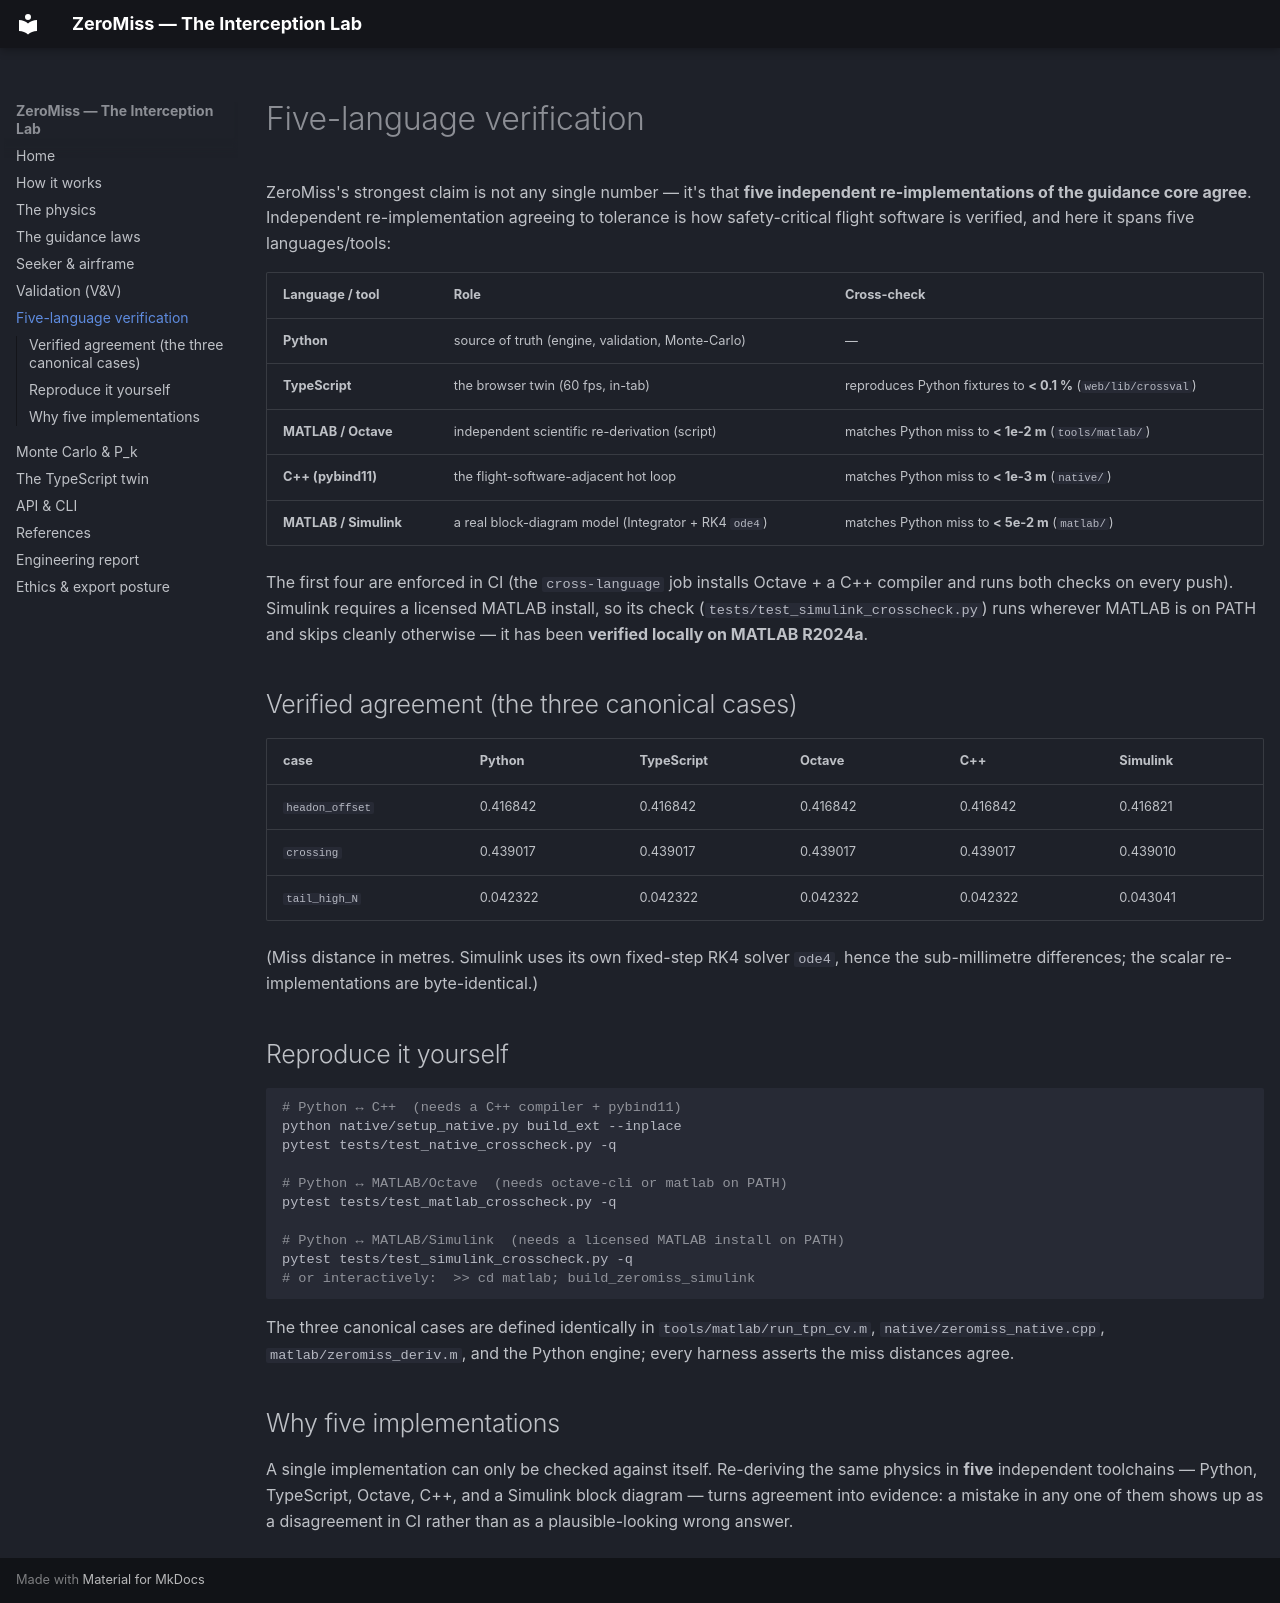

repository: IsmailDayah/ZeroMiss · page: crosslang/index.html · generator: mkdocs

# Five-language verification

ZeroMiss's strongest claim is not any single number — it's that **five independent
re-implementations of the guidance core agree**. Independent re-implementation agreeing
to tolerance is how safety-critical flight software is verified, and here it spans five
languages/tools:

| Language / tool | Role | Cross-check |
|---|---|---|
| **Python** | source of truth (engine, validation, Monte-Carlo) | — |
| **TypeScript** | the browser twin (60 fps, in-tab) | reproduces Python fixtures to **< 0.1 %** (`web/lib/crossval`) |
| **MATLAB / Octave** | independent scientific re-derivation (script) | matches Python miss to **< 1e-2 m** (`tools/matlab/`) |
| **C++ (pybind11)** | the flight-software-adjacent hot loop | matches Python miss to **< 1e-3 m** (`native/`) |
| **MATLAB / Simulink** | a real block-diagram model (Integrator + RK4 `ode4`) | matches Python miss to **< 5e-2 m** (`matlab/`) |

The first four are enforced in CI (the `cross-language` job installs Octave + a C++
compiler and runs both checks on every push). Simulink requires a licensed MATLAB
install, so its check (`tests/test_simulink_crosscheck.py`) runs wherever MATLAB is on
PATH and skips cleanly otherwise — it has been **verified locally on MATLAB R2024a**.

## Verified agreement (the three canonical cases)

| case | Python | TypeScript | Octave | C++ | Simulink |
|---|---|---|---|---|---|
| `headon_offset` | 0.416842 | 0.416842 | 0.416842 | 0.416842 | 0.416821 |
| `crossing` | 0.439017 | 0.439017 | 0.439017 | 0.439017 | 0.439010 |
| `tail_high_N` | 0.042322 | 0.042322 | 0.042322 | 0.042322 | 0.043041 |

(Miss distance in metres. Simulink uses its own fixed-step RK4 solver `ode4`, hence the
sub-millimetre differences; the scalar re-implementations are byte-identical.)

## Reproduce it yourself

```bash
# Python ↔ C++  (needs a C++ compiler + pybind11)
python native/setup_native.py build_ext --inplace
pytest tests/test_native_crosscheck.py -q

# Python ↔ MATLAB/Octave  (needs octave-cli or matlab on PATH)
pytest tests/test_matlab_crosscheck.py -q

# Python ↔ MATLAB/Simulink  (needs a licensed MATLAB install on PATH)
pytest tests/test_simulink_crosscheck.py -q
# or interactively:  >> cd matlab; build_zeromiss_simulink
```

The three canonical cases are defined identically in `tools/matlab/run_tpn_cv.m`,
`native/zeromiss_native.cpp`, `matlab/zeromiss_deriv.m`, and the Python engine; every
harness asserts the miss distances agree.

## Why five implementations

A single implementation can only be checked against itself. Re-deriving the same physics
in **five** independent toolchains — Python, TypeScript, Octave, C++, and a Simulink block
diagram — turns agreement into evidence: a mistake in any one of them shows up as a
disagreement in CI rather than as a plausible-looking wrong answer.
